Run: headless pygame with SDL's dummy video driver; simulated clock (each Clock.tick advances the game by its frame time, no real sleeping); random seed 0; keys injected as events and as key.get_pressed() state; no mouse input.
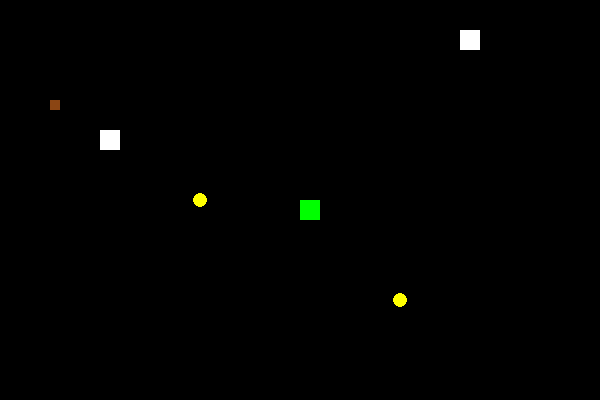
Frame 1 of 4 · flips 1–60 · no input
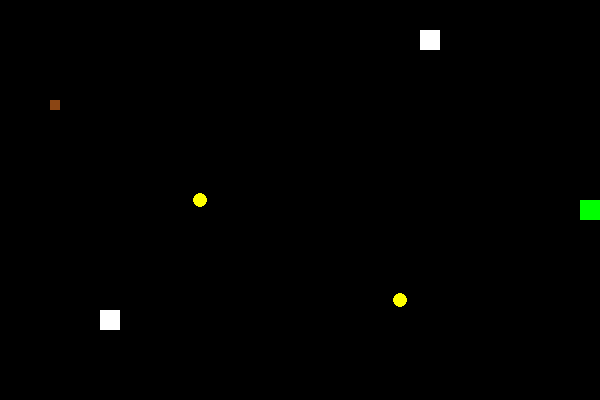
Frame 2 of 4 · flips 61–180 · tapped SPACE, RETURN · held RIGHT (→), D
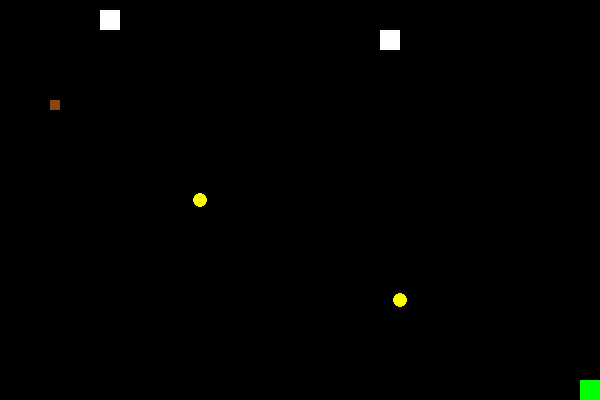
Frame 3 of 4 · flips 181–300 · held DOWN (↓), S
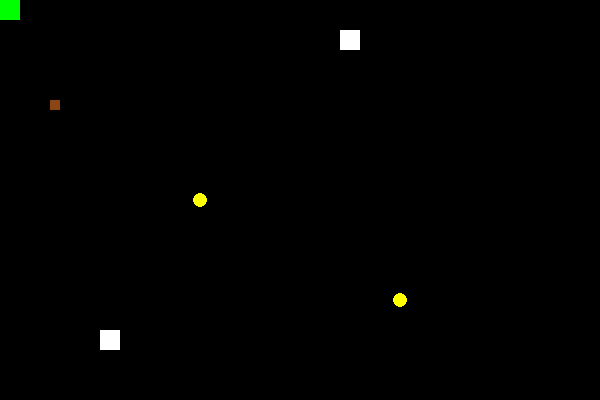
Frame 4 of 4 · flips 301–420 · held LEFT (←), A, UP (↑), W

The pygame program that drew these frames:

import pygame
import random

pygame.init()
largura, altura = 600, 400

#Player
x = largura // 2  # Inicializa x no centro da tela
y = altura // 2   # Inicializa y no centro da tela
velocidade = 10

#Zumbi 1
xz1 = 100
yz1 = 30
velocidade_z = 10
direcao_y = 1  # Inicializa a direção vertical para baixo

#Zumbi 2
xz2 = 100
yz2 = 30
velocidade_z = 10
direcao_x = 1  # Inicializa a direção vertical para baixo

#Coca café
xc = 50
yc = 100

#Define o título da janela
pygame.display.set_caption("O resgate de Marcelinho")

janela = pygame.display.set_mode((largura, altura))
relogio = pygame.time.Clock()

def colisao(xc1, yc1, xc2, yc2):
    return (xc1 == xc2) and (yc1 == yc2)

def rodar_jogo(x, y, xz1, yz1, direcao_y, xz2, yz2, direcao_x, xc, yc, velocidade):
    fim_jogo = False
    while not fim_jogo:
        pygame.time.delay(50)

        for evento in pygame.event.get():
            if evento.type == pygame.QUIT:
                fim_jogo = True

        comandos = pygame.key.get_pressed() 
        if comandos[pygame.K_UP] and y > 0:
            y -= velocidade
        if comandos[pygame.K_DOWN] and y < altura - 20:
            y += velocidade
        if comandos[pygame.K_RIGHT] and x < largura - 20:
            x += velocidade
        if comandos[pygame.K_LEFT] and x > 0:
            x -= velocidade
        
        #Colisão entre player e coca-cafe
        if colisao(x, y, xc, yc):
            velocidade += 10
            xc = -1000 #uma tentativa de fazer a coca-café sumir após a colisão
            yc = -1000


        #Colisão entre player e zumbis
        if colisao(x, y, xz1, yz1) or colisao(x, y, xz2, yz2):
            x, y = largura // 2, altura // 2

        # Movimentação zumbi 1 (vertical)
        yz1 += velocidade_z * direcao_y
        if yz1 <= 0 or yz1 >= altura - 20:
            direcao_y *= -1

        # Movimentação zumbi 2 (horizontal)
        xz2 += velocidade_z * direcao_x
        if xz2 <= 0 or xz2 >= largura - 20:
            direcao_x *= -1


        janela.fill((0, 0, 0))
        player = pygame.draw.rect(janela, (0, 255, 0), (x, y, 20, 20))  #janela, cor, tamanho
        zumbi1 = pygame.draw.rect(janela, (255, 255, 255), (xz1, yz1, 20, 20)) #quadrado branco
        zumbi2 = pygame.draw.rect(janela, (255, 255, 255), (xz2, yz2, 20, 20)) #quadrado branco
        coca_cafe = pygame.draw.rect(janela, (139, 69, 19), (xc, yc, 10, 10)) #retangulo marrom
        pygame.draw.circle(janela, (255, 255, 0), (200, 200), 7) #circulo amarelo
        pygame.draw.circle(janela, (255, 255, 0), (400, 300), 7) #circulo amarelo
        pygame.display.update()

rodar_jogo(x, y, xz1, yz1, direcao_y, xz2, yz2, direcao_x, xc, yc, velocidade)
#atualizações
pygame.quit()
